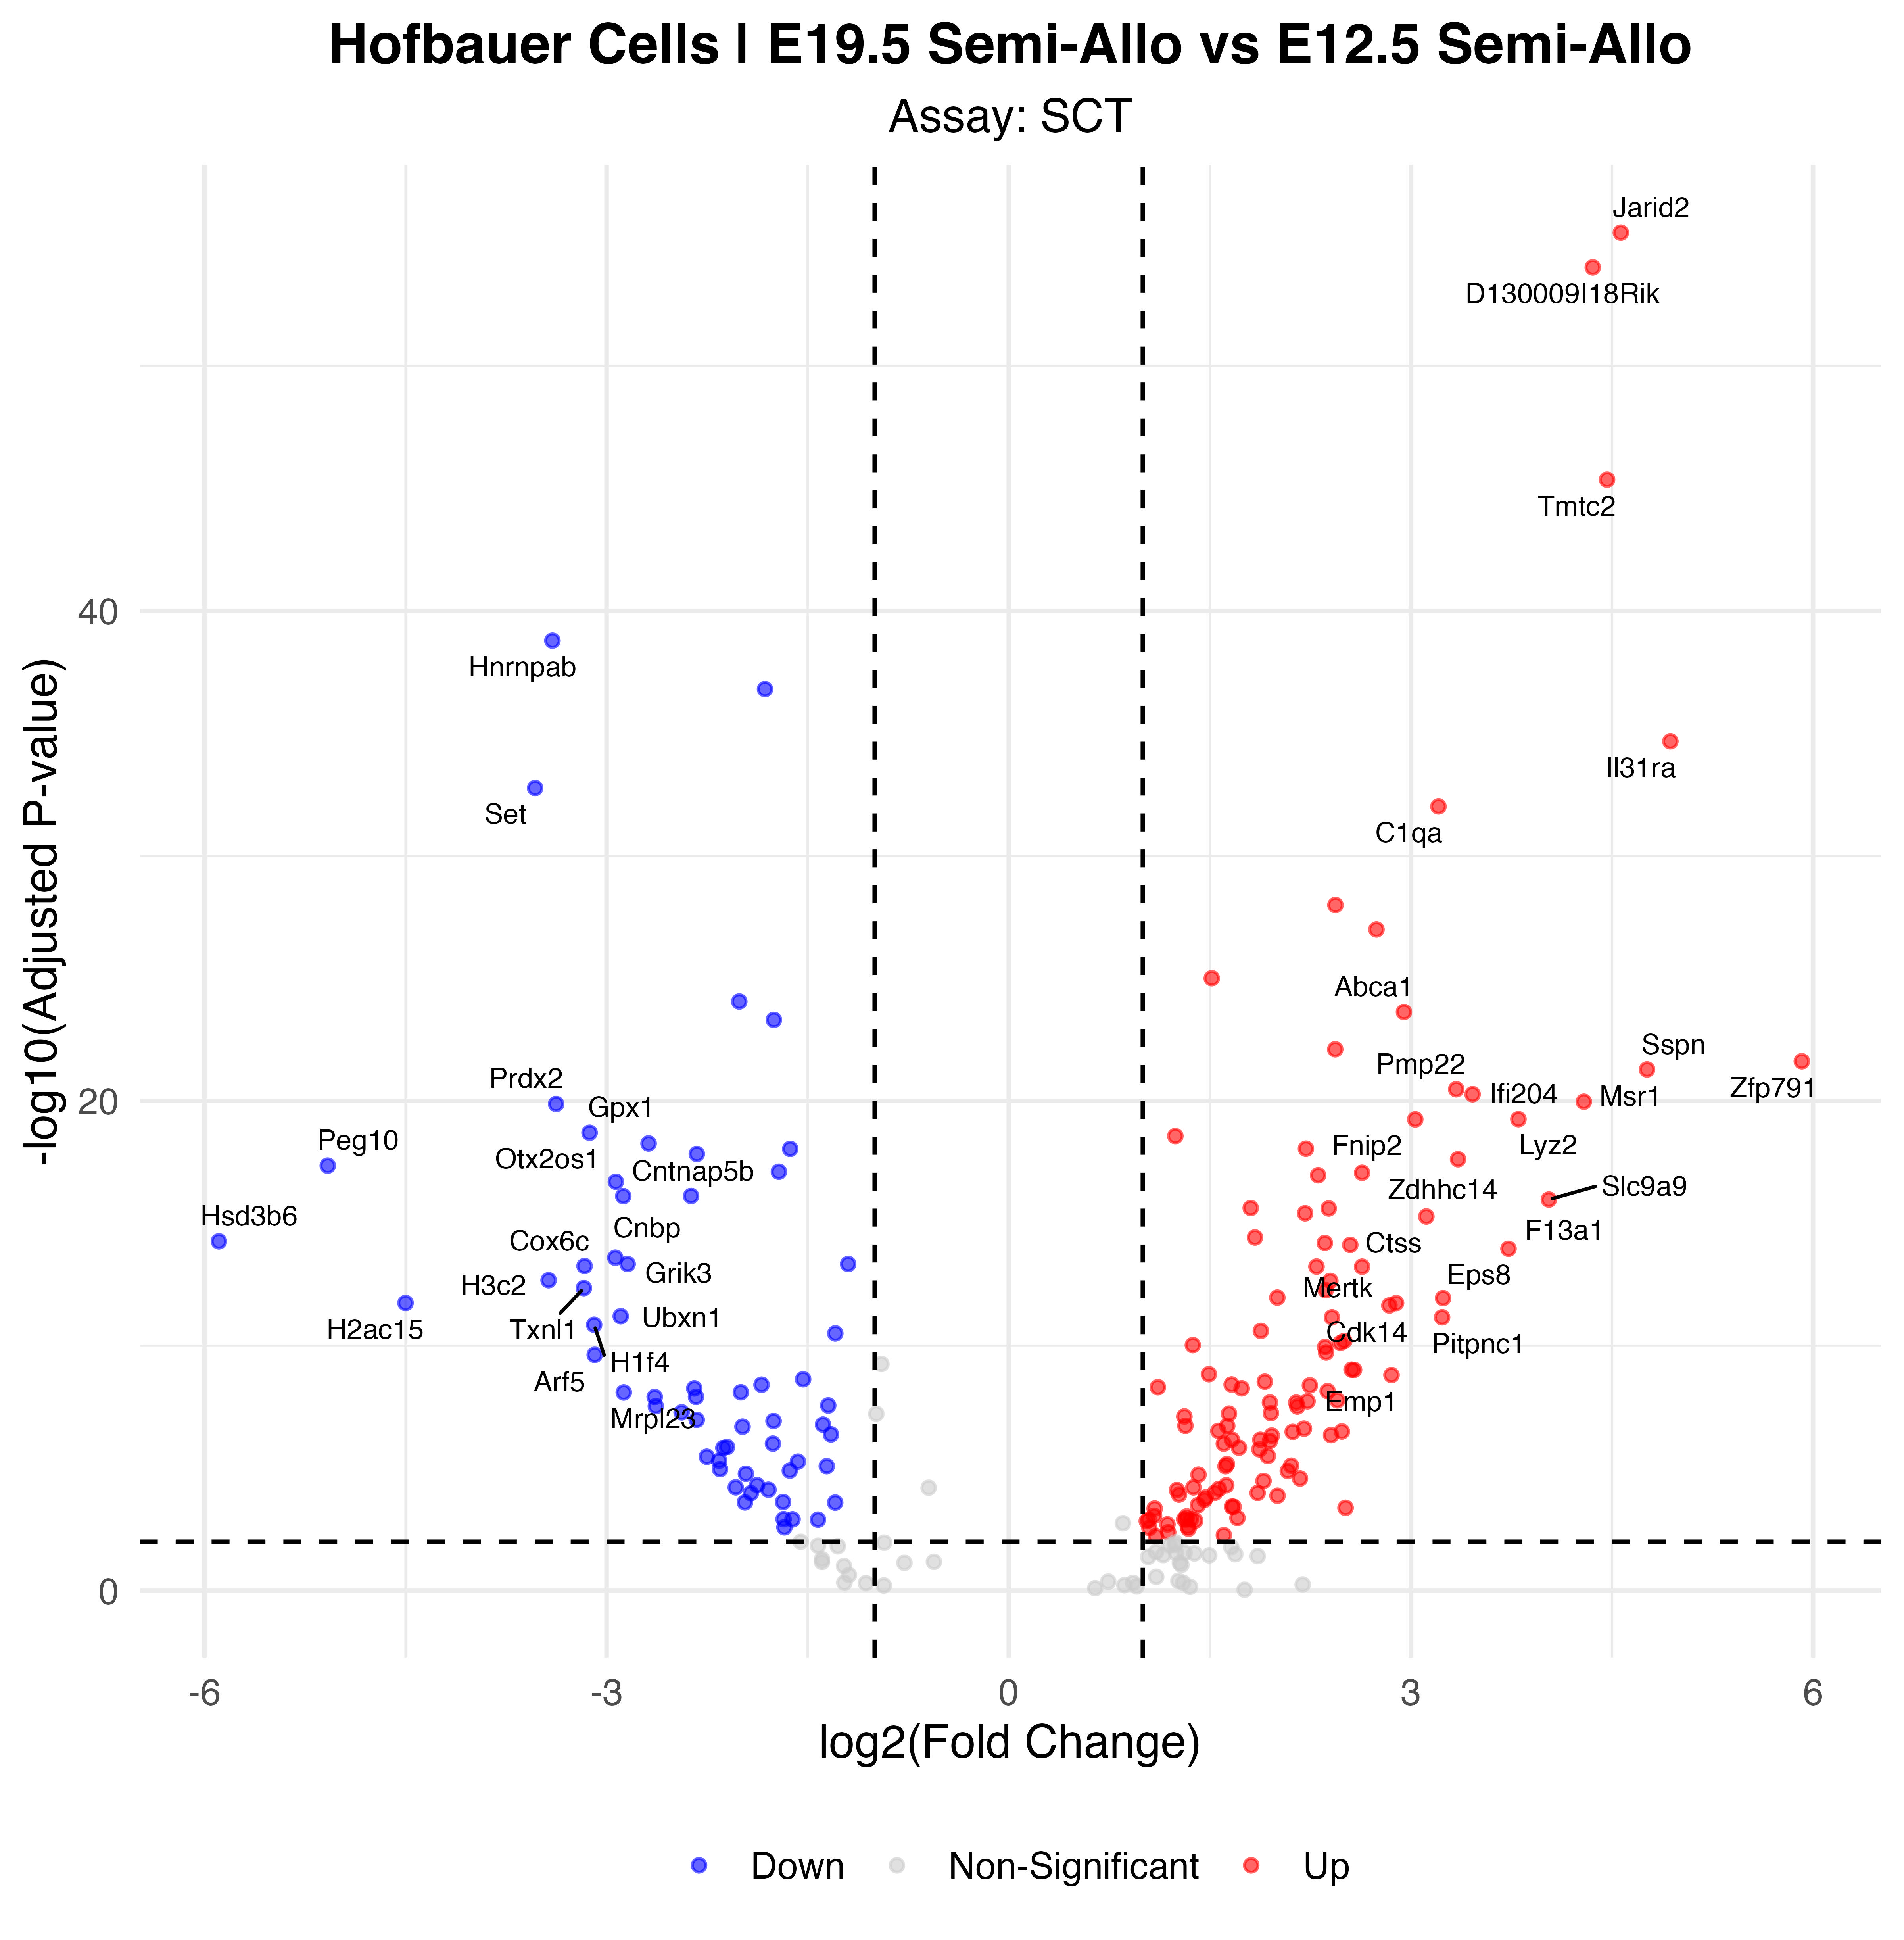

The data file committed next to this chart (first rows):
p_val, avg_log2FC, pct.1, pct.2, p_val_adj, gene, p_val_adj_plot, Significance
2.04810407944675e-60, 4.566, 0.946, 0.325, 3.59892848840383e-56, Jarid2, 3.59892848840383e-56, Up
5.35493218302846e-59, 4.356, 0.886, 0.252, 9.4096868320176e-55, D130009I18Rik, 9.4096868320176e-55, Up
2.49087569980733e-50, 4.463, 0.783, 0.19, 4.37696677970145e-46, Tmtc2, 4.37696677970145e-46, Up
9.29084902839385e-44, -3.404, 0.253, 0.816, 1.63258799126937e-39, Hnrnpab, 1.63258799126937e-39, Down
8.84645085937056e-42, -1.818, 0.675, 0.957, 1.5544983450086e-37, Tpt1, 1.5544983450086e-37, Down
1.19598914200868e-39, 4.935, 0.518, 0.043, 2.10159212033766e-35, Il31ra, 2.10159212033766e-35, Up
9.67035318681683e-38, -3.533, 0.163, 0.737, 1.69927446198745e-33, Set, 1.69927446198745e-33, Down
5.44645228228527e-37, 3.205, 0.735, 0.26, 9.57050595043167e-33, C1qa, 9.57050595043167e-33, Up
5.77594047520732e-33, 2.437, 0.91, 0.637, 1.01494826030343e-28, Apoe, 1.01494826030343e-28, Up
5.73891666225048e-32, 2.743, 0.675, 0.195, 1.00844243589065e-27, Arhgap21, 1.00844243589065e-27, Up
5.62956536080435e-30, 1.514, 1, 0.835, 9.89227225200541e-26, Peak1, 9.89227225200541e-26, Up
5.02826803394073e-29, -2.01, 0.265, 0.808, 8.83567258924064e-25, H19, 8.83567258924064e-25, Down
1.34551557988128e-28, 2.948, 0.584, 0.157, 2.36433997696738e-24, Abca1, 2.36433997696738e-24, Up
2.82110952498182e-28, -1.752, 0.584, 0.87, 4.95725365729805e-24, Ptma, 4.95725365729805e-24, Down
4.48228019183548e-27, 2.436, 0.958, 0.604, 7.87626275309331e-23, Itga9, 7.87626275309331e-23, Up
1.38139346097388e-26, 5.916, 0.452, 0.079, 2.42738458962331e-22, Zfp791, 2.42738458962331e-22, Up
2.97604278200191e-26, 4.761, 0.349, 0.024, 5.22950237653376e-22, Sspn, 5.22950237653376e-22, Up
1.91855397129752e-25, 3.338, 0.434, 0.065, 3.371283038364e-21, Pmp22, 3.371283038364e-21, Up
3.06487983215953e-25, 3.46, 0.398, 0.049, 5.38560684107073e-21, Ifi204, 5.38560684107073e-21, Up
6.16493282319436e-25, 4.29, 0.337, 0.024, 1.08330199569171e-20, Msr1, 1.08330199569171e-20, Up
7.65508278792168e-25, -3.376, 0.193, 0.626, 1.3451511474936e-20, Prdx2, 1.3451511474936e-20, Down
3.19049950777469e-24, 3.802, 0.5, 0.119, 5.60634573506168e-20, Lyz2, 5.60634573506168e-20, Up
3.24581365556303e-24, 3.032, 0.5, 0.117, 5.70354375555536e-20, Fnip2, 5.70354375555536e-20, Up
1.14232984985482e-23, -3.127, 0.084, 0.55, 2.00730201216489e-19, Gpx1, 2.00730201216489e-19, Down
1.56267802576332e-23, 1.243, 0.994, 0.875, 2.7459378268713e-19, Zc3h7a, 2.7459378268713e-19, Up
3.12828229314261e-23, -2.687, 0.151, 0.599, 5.49701764551019e-19, Smdt1, 5.49701764551019e-19, Down
5.12657895446937e-23, 2.217, 0.717, 0.374, 9.00842453879358e-19, B2m, 9.00842453879358e-19, Up
5.2096240298618e-23, -1.63, 0.512, 0.805, 9.15435134527316e-19, Ppia, 9.15435134527316e-19, Down
8.41883423529016e-23, -2.327, 0.271, 0.664, 1.47935755182519e-18, Hnrnpa2b1, 1.47935755182519e-18, Down
1.38220556336517e-22, 3.351, 0.458, 0.098, 2.42881161594528e-18, Zdhhc14, 2.42881161594528e-18, Up
2.52842377924467e-22, -5.08, 0.06, 0.485, 4.44294626488873e-18, Peg10, 4.44294626488873e-18, Down
4.47226171431427e-22, -1.715, 0.337, 0.729, 7.85865828439303e-18, Ftl1-ps1, 7.85865828439303e-18, Down
4.91727176968088e-22, 2.636, 0.47, 0.108, 8.64062995368324e-18, Myo5a, 8.64062995368324e-18, Up
6.24247680336897e-22, 2.308, 0.53, 0.152, 1.09692802388800e-17, Sdc3, 1.09692802388800e-17, Up
1.14422291407369e-21, -2.931, 0.114, 0.539, 2.01062850461029e-17, Otx2os1, 2.01062850461029e-17, Down
4.37476111918877e-21, -2.37, 0.199, 0.61, 7.6873302386385e-17, Atp5g1, 7.6873302386385e-17, Down
4.44803279491497e-21, -2.875, 0.163, 0.575, 7.81608322722459e-17, Cntnap5b, 7.81608322722459e-17, Down
6.11493502360616e-21, 4.029, 0.386, 0.07, 1.07451638234808e-16, Slc9a9, 1.07451638234808e-16, Up
1.35416110140912e-20, 1.805, 0.825, 0.659, 2.37953188739611e-16, C1qb, 2.37953188739611e-16, Up
1.41042585544636e-20, 2.387, 0.554, 0.192, 2.47840031319034e-16, Cd44, 2.47840031319034e-16, Up
2.221485202549e-20, 2.211, 0.578, 0.217, 3.90359379791911e-16, Fcgr3, 3.90359379791911e-16, Up
2.99335447679817e-20, 3.115, 0.416, 0.089, 5.25992248662975e-16, Ctss, 5.25992248662975e-16, Up
2.15344324616245e-19, 1.837, 0.614, 0.255, 3.78403047215667e-15, Laptm5, 3.78403047215667e-15, Up
3.09673966394602e-19, -5.892, 0.012, 0.388, 5.44159093748594e-15, Hsd3b6, 5.44159093748594e-15, Down
3.62665303291463e-19, 2.358, 0.464, 0.125, 6.37275470943758e-15, Syk, 6.37275470943758e-15, Up
4.33670832524082e-19, 2.548, 0.488, 0.152, 7.62046386911317e-15, Ahnak, 7.62046386911317e-15, Up
6.22808039913177e-19, 3.728, 0.53, 0.203, 1.09439828773543e-14, F13a1, 1.09439828773543e-14, Up
1.44656100744987e-18, -2.935, 0.108, 0.491, 2.54189700229092e-14, Cnbp, 2.54189700229092e-14, Down
2.61871214089573e-18, -2.843, 0.096, 0.485, 4.60160097398198e-14, Grik3, 4.60160097398198e-14, Down
2.61883111505657e-18, -1.198, 0.578, 0.851, 4.6018100353774e-14, Sqstm1, 4.6018100353774e-14, Down
3.16171884777511e-18, -3.164, 0.066, 0.447, 5.55577235931042e-14, Cox6c, 5.55577235931042e-14, Down
3.33173788175912e-18, 2.295, 0.554, 0.206, 5.85452980582713e-14, Dnah7b, 5.85452980582713e-14, Up
3.36099650756929e-18, 2.636, 0.422, 0.106, 5.90594306310075e-14, Rbm47, 5.90594306310075e-14, Up
1.20211064960662e-17, -3.433, 0.018, 0.382, 2.11234883348875e-13, H3c2, 2.11234883348875e-13, Down
1.27535974282186e-17, 2.399, 0.41, 0.1, 2.24106214008658e-13, Eea1, 2.24106214008658e-13, Up
2.5250707553996e-17, -3.169, 0.072, 0.436, 4.43705433138818e-13, Txnl1, 4.43705433138818e-13, Down
3.07727301549738e-17, 2.364, 0.5, 0.165, 5.407384142832e-13, Mtss1, 5.407384142832e-13, Up
6.15300938383462e-17, 2.004, 0.44, 0.119, 1.08120680892742e-12, Dock2, 1.08120680892742e-12, Up
6.47414471171479e-17, 3.24, 0.398, 0.106, 1.13763670874252e-12, Eps8, 1.13763670874252e-12, Up
1.01978337962183e-16, -4.5, 0.018, 0.36, 1.79196335467149e-12, H2ac15, 1.79196335467149e-12, Down
... 121 more rows
